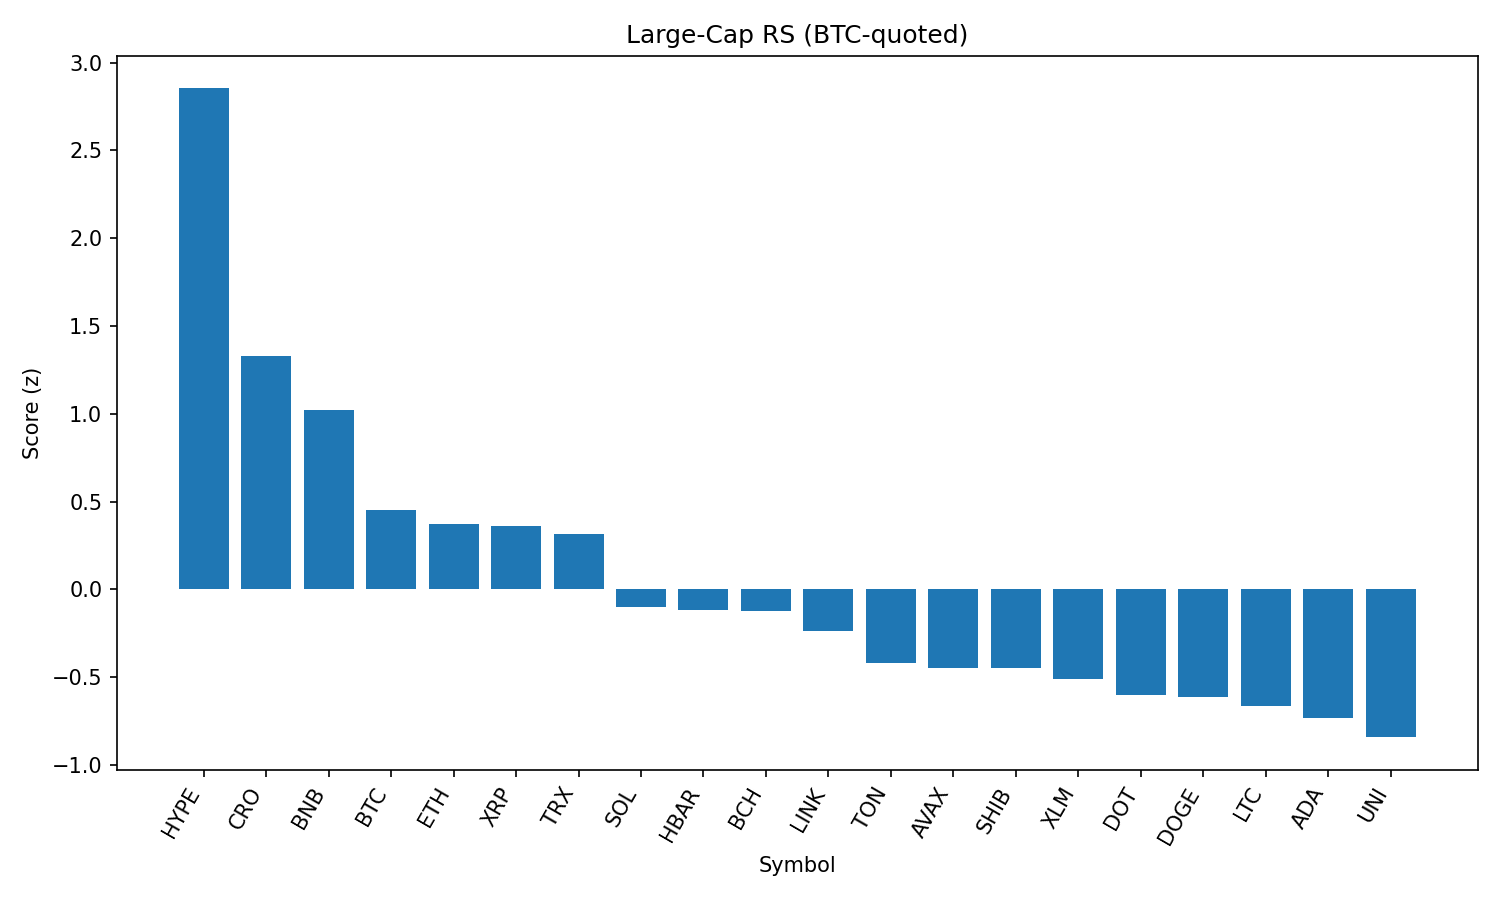

Data behind this chart, as committed beside it:
rank, name, symbol, price_btc, price_usd, pct_1h_btc, pct_24h_btc, pct_7d_btc, market_cap_rank, market_cap_usd, volume_usd, score
1, Hyperliquid, HYPE, 0.0004027, 44.94, 1.301, 4.935, 7.538, 15, 15014087009, 389447937, 2.852
2, Cronos, CRO, 1.41e-06, 0.1569, 0.3666, 0.711, 12.73, 36, 5269097493, 39894082, 1.327
3, BNB, BNB, 0.007719, 861.3, 0.01679, 1.861, 7.552, 5, 119950990565, 1661105390, 1.02
4, Bitcoin, BTC, 1.0, 111618, 0.0, 0.0, 0.0, 1, 2222184423383, 46456957797, 0.4506
5, Ethereum, ETH, 0.04121, 4597, -0.3233, -0.8905, 11.7, 2, 554832352936, 48745951685, 0.3713
6, XRP, XRP, 2.636e-05, 2.94, -0.06624, -0.3311, 2.282, 3, 174964236641, 6297261646, 0.3578
7, TRON, TRX, 3.17e-06, 0.3533, -0.1366, -0.6851, 5.188, 9, 33443798739, 1430972141, 0.3144
8, Solana, SOL, 0.001791, 199.8, -0.8115, -1.065, 13.81, 6, 108002760283, 12598045870, -0.103
9, Hedera, HBAR, 2.14e-06, 0.2389, -0.4244, -0.7606, 1.398, 23, 10133187544, 366484968, -0.1157
10, Bitcoin Cash, BCH, 0.00508, 566.9, -0.2988, -1.816, 3.349, 21, 11290161798, 253911753, -0.1207
11, Chainlink, LINK, 0.0002242, 25.02, -0.9117, 0.385, 5.522, 13, 16962012402, 1701060087, -0.2383
12, Toncoin, TON, 2.875e-05, 3.21, -0.4806, -1.674, -0.9541, 27, 8231150450, 205254746, -0.4221
13, Avalanche, AVAX, 0.0002179, 24.31, -0.724, -1.908, 6.53, 22, 10266111671, 950288661, -0.4455
14, Shiba Inu, SHIB, 1.11363e-10, 1.243e-05, -0.7426, -1.06, 2.529, 29, 7323813147, 358278570, -0.4456
15, Stellar, XLM, 3.52e-06, 0.3923, -0.6285, -1.417, -0.6275, 18, 12300532683, 363784334, -0.5084
16, Polkadot, DOT, 3.51e-05, 3.92, -0.837, -1.822, 4.746, 33, 5960198259, 436560943, -0.6033
17, Dogecoin, DOGE, 1.98e-06, 0.2204, -0.6409, -2.49, 2.278, 10, 33177524102, 3661109194, -0.6136
18, Litecoin, LTC, 0.001009, 112.5, -0.4417, -3.368, 0.05565, 26, 8577854503, 886847991, -0.662
19, Cardano, ADA, 7.8e-06, 0.8707, -0.8529, -1.314, -1.366, 11, 31755621703, 2760129667, -0.7315
20, Uniswap, UNI, 9.248e-05, 10.32, -0.5512, -4.406, 3.556, 32, 6199330361, 514780974, -0.8423
21, Sui, SUI, 3.125e-05, 3.49, -0.8642, -2.616, 1.117, 19, 12256263228, 2110835498, -0.8996
